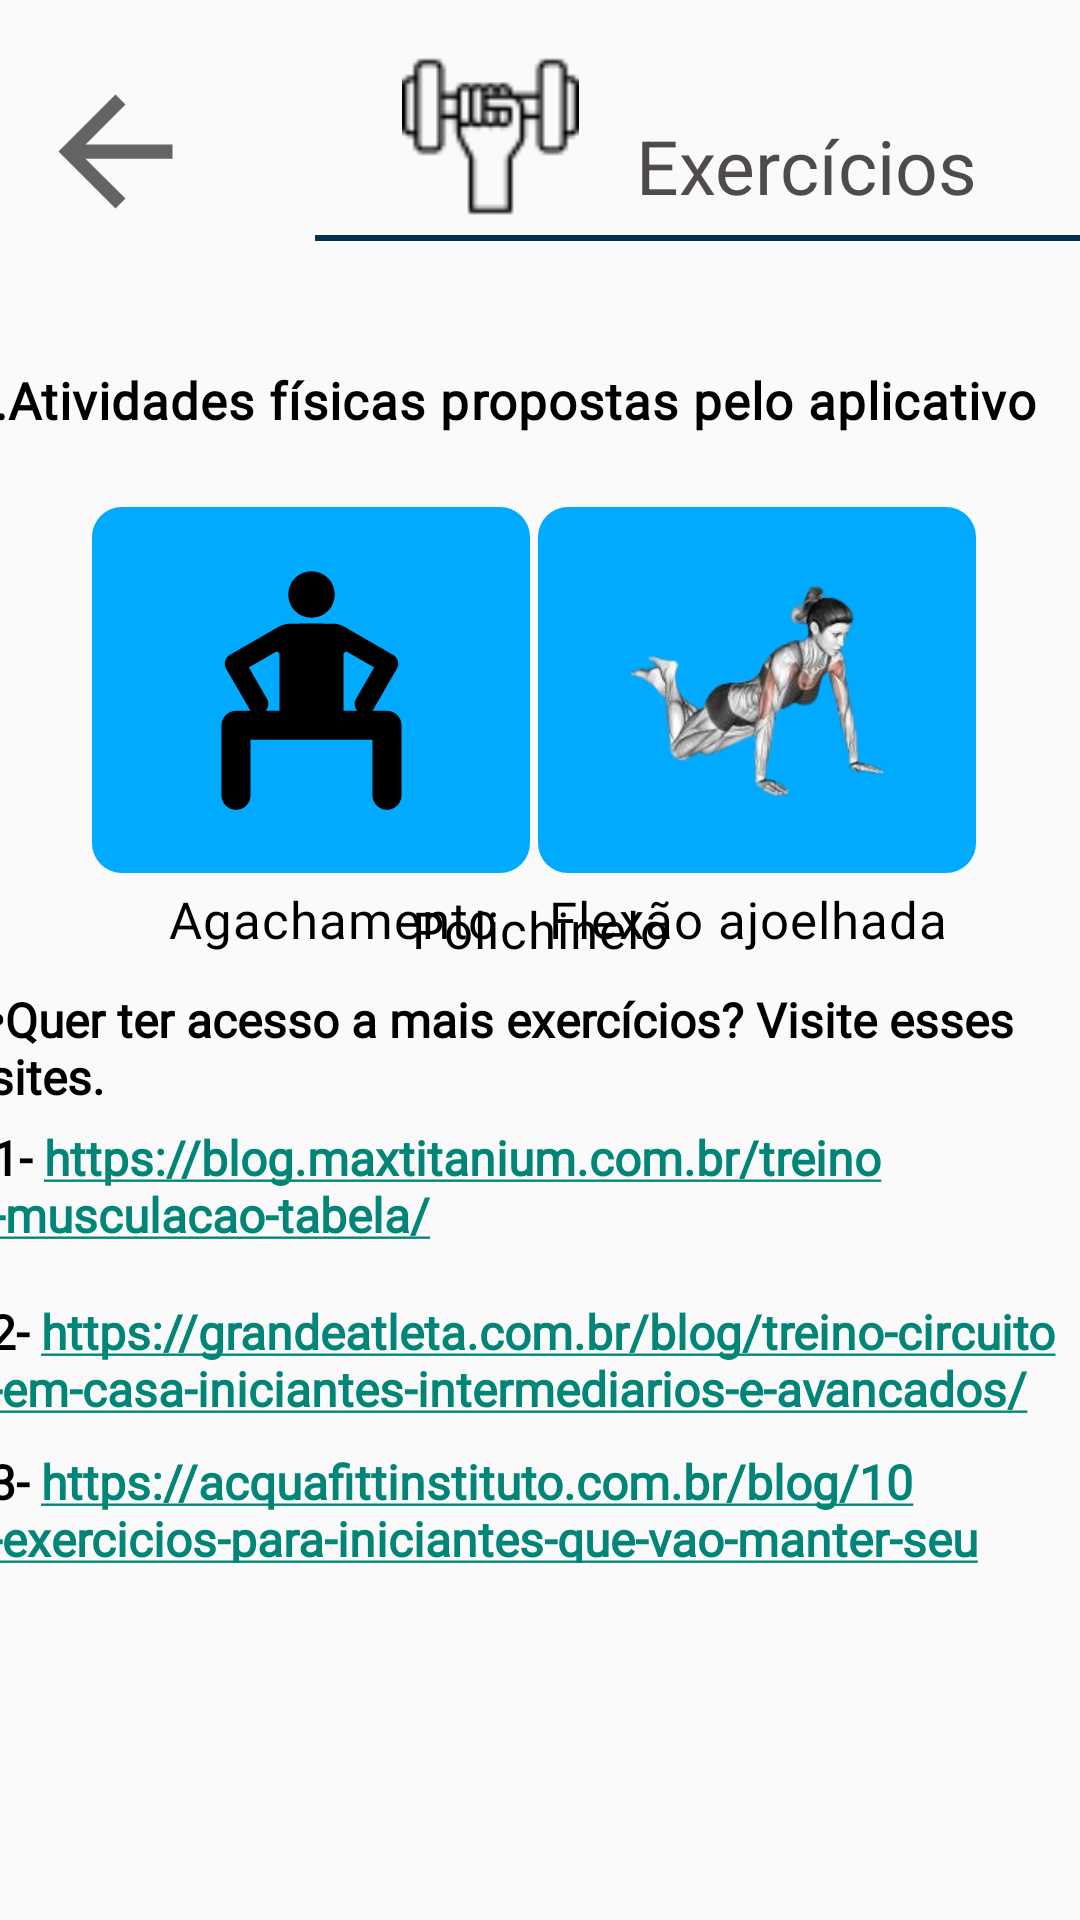

Reconstruct the res/layout file that produces this screen, plus the resources it refers to.
<!-- AndroidManifest.xml: application theme themeApp -->
<!-- res/layout/exercicios_activity.xml -->
<?xml version="1.0" encoding="utf-8"?>
<androidx.constraintlayout.widget.ConstraintLayout xmlns:android="http://schemas.android.com/apk/res/android"
    xmlns:app="http://schemas.android.com/apk/res-auto"
    xmlns:tools="http://schemas.android.com/tools"
    android:layout_width="match_parent"
    android:layout_height="match_parent">


    <FrameLayout
        android:id="@+id/frameLayout3"
        android:layout_width="match_parent"
        android:layout_height="88dp"
        app:layout_constraintEnd_toEndOf="parent"
        app:layout_constraintStart_toStartOf="parent"
        app:layout_constraintTop_toTopOf="parent">

        <androidx.constraintlayout.widget.ConstraintLayout
            android:layout_width="match_parent"
            android:layout_height="match_parent">

            <View
                android:id="@+id/divider3"
                android:layout_width="255dp"
                android:layout_height="2dp"
                android:layout_marginTop="40dp"
                android:background="#052F4E"
                android:backgroundTint="#052F4E"
                app:layout_constraintEnd_toEndOf="parent"
                app:layout_constraintHorizontal_bias="1.0"
                app:layout_constraintStart_toStartOf="parent"
                app:layout_constraintTop_toTopOf="@+id/textView5" />

            <TextView
                android:id="@+id/textView5"
                android:layout_width="wrap_content"
                android:layout_height="wrap_content"
                android:layout_marginEnd="12dp"
                android:text="Exercícios"
                android:textColor="#CF282323"
                android:textSize="25sp"
                app:layout_constraintBottom_toBottomOf="parent"
                app:layout_constraintEnd_toEndOf="parent"
                app:layout_constraintHorizontal_bias="0.382"
                app:layout_constraintStart_toEndOf="@+id/imageView9"
                app:layout_constraintTop_toTopOf="parent"
                app:layout_constraintVertical_bias="0.703" />

            <ImageView
                android:id="@+id/imageView9"
                android:layout_width="69dp"
                android:layout_height="59dp"
                android:layout_marginStart="24dp"
                android:src="@drawable/lupa"
                app:layout_constraintBottom_toBottomOf="parent"
                app:layout_constraintStart_toStartOf="@+id/divider3"
                app:layout_constraintTop_toTopOf="parent"
                app:layout_constraintVertical_bias="0.551"
                app:srcCompat="@drawable/exercicios" />

            <ImageView
                android:id="@+id/voltar"
                android:layout_width="63dp"
                android:layout_height="57dp"
                android:src="?attr/actionModeCloseDrawable"
                app:layout_constraintBottom_toBottomOf="parent"
                app:layout_constraintEnd_toEndOf="parent"
                app:layout_constraintEnd_toStartOf="@+id/divider3"
                app:layout_constraintHorizontal_bias="0.169"
                app:layout_constraintStart_toStartOf="parent"
                app:layout_constraintTop_toTopOf="parent"
                app:layout_constraintVertical_bias="0.709" />
        </androidx.constraintlayout.widget.ConstraintLayout>
    </FrameLayout>

    <TextView
        android:id="@+id/textView40"
        android:layout_width="372dp"
        android:layout_height="37dp"
        android:layout_marginTop="24dp"
        android:fontFamily="@font/inter"
        android:letterSpacing="0.02"
        android:paddingTop="10dp"
        android:text=".Atividades físicas propostas pelo aplicativo"
        android:textColor="@color/black"
        android:textSize="17sp"
        android:textStyle="bold"
        app:layout_constraintEnd_toEndOf="parent"
        app:layout_constraintHorizontal_bias="0.238"
        app:layout_constraintStart_toStartOf="parent"
        app:layout_constraintTop_toBottomOf="@+id/frameLayout3" />

    <androidx.constraintlayout.widget.ConstraintLayout
        android:id="@+id/btnAgach"
        android:layout_width="146dp"
        android:layout_height="122dp"
        android:layout_marginStart="28dp"
        android:layout_marginTop="20dp"
        android:background="@drawable/meta"
        app:layout_constraintEnd_toStartOf="@+id/btnFlex"
        app:layout_constraintHorizontal_bias="0.5"
        app:layout_constraintStart_toStartOf="parent"
        app:layout_constraintTop_toBottomOf="@+id/textView40">

        <ImageView
            android:id="@+id/imageView16"
            android:layout_width="105dp"
            android:layout_height="81dp"
            app:layout_constraintBottom_toBottomOf="parent"
            app:layout_constraintEnd_toEndOf="parent"
            app:layout_constraintStart_toStartOf="parent"
            app:layout_constraintTop_toTopOf="parent"
            app:srcCompat="@drawable/squatting_exercise_exercise_squat_fight_svgrepo_com" />
    </androidx.constraintlayout.widget.ConstraintLayout>

    <androidx.constraintlayout.widget.ConstraintLayout
        android:id="@+id/btnFlex"
        android:layout_width="146dp"
        android:layout_height="122dp"
        android:layout_marginTop="20dp"
        android:layout_marginEnd="32dp"
        android:background="@drawable/meta"
        app:layout_constraintEnd_toEndOf="parent"
        app:layout_constraintHorizontal_bias="0.5"
        app:layout_constraintStart_toEndOf="@+id/btnAgach"
        app:layout_constraintTop_toBottomOf="@+id/textView40" >

        <ImageView
            android:id="@+id/imageView21"
            android:layout_width="wrap_content"
            android:layout_height="wrap_content"
            app:layout_constraintBottom_toBottomOf="parent"
            app:layout_constraintEnd_toEndOf="parent"
            app:layout_constraintHorizontal_bias="0.0"
            app:layout_constraintStart_toStartOf="parent"
            app:layout_constraintTop_toTopOf="parent"
            app:layout_constraintVertical_bias="0.0"
            app:srcCompat="@drawable/pushup" />
    </androidx.constraintlayout.widget.ConstraintLayout>

    <androidx.constraintlayout.widget.ConstraintLayout
        android:id="@+id/btnPoli"
        android:layout_width="146dp"
        android:layout_height="122dp"
        android:layout_marginTop="218dp"
        android:layout_marginBottom="296dp"
        android:background="@drawable/meta"
        app:layout_constraintBottom_toBottomOf="parent"
        app:layout_constraintEnd_toEndOf="parent"
        app:layout_constraintHorizontal_bias="0.497"
        app:layout_constraintStart_toStartOf="parent"
        app:layout_constraintTop_toBottomOf="@+id/textView40">

        <ImageView
            android:id="@+id/imageView20"
            android:layout_width="99dp"
            android:layout_height="95dp"
            app:layout_constraintBottom_toBottomOf="parent"
            app:layout_constraintEnd_toEndOf="parent"
            app:layout_constraintStart_toStartOf="parent"
            app:layout_constraintTop_toTopOf="parent"
            app:srcCompat="@drawable/polichinelo" />
    </androidx.constraintlayout.widget.ConstraintLayout>


    <TextView
        android:id="@+id/textView11"
        android:layout_width="wrap_content"
        android:layout_height="wrap_content"
        android:layout_marginStart="56dp"
        android:layout_marginTop="4dp"

        android:fontFamily="@font/inter_medium"
        android:letterSpacing="0.02"
        android:text="Agachamento"
        android:textColor="@color/black"
        android:textSize="17sp"
        app:layout_constraintStart_toStartOf="parent"
        app:layout_constraintTop_toBottomOf="@+id/btnAgach" />

    <TextView
        android:id="@+id/textView43"
        android:layout_width="wrap_content"
        android:layout_height="wrap_content"
        android:layout_marginTop="4dp"
        android:layout_marginEnd="44dp"
        android:fontFamily="@font/inter_medium"
        android:letterSpacing="0.02"
        android:text="Flexão ajoelhada"
        android:textColor="@color/black"
        android:textSize="17sp"
        app:layout_constraintEnd_toEndOf="parent"
        app:layout_constraintTop_toBottomOf="@+id/btnFlex" />

    <TextView
        android:id="@+id/textView48"
        android:layout_width="wrap_content"
        android:layout_height="wrap_content"
        android:layout_marginTop="4dp"
        android:fontFamily="@font/inter_medium"
        android:letterSpacing="0.02"
        android:text="Polichinelo"
        android:textColor="@color/black"
        android:textSize="17sp"
        app:layout_constraintEnd_toEndOf="parent"
        app:layout_constraintStart_toStartOf="parent"
        app:layout_constraintTop_toBottomOf="@+id/btnPoli" />

    <TextView
        android:id="@+id/textViewLinks"
        android:layout_width="366dp"
        android:layout_height="38dp"
        android:layout_marginStart="24dp"
        android:layout_marginTop="8dp"
        android:layout_marginEnd="24dp"
        android:fontFamily="@font/inter_medium"
        android:text="•Quer ter acesso a mais exercícios? Visite esses sites."
        android:textColor="@color/black"
        android:textSize="16sp"
        android:textStyle="bold"
        app:layout_constraintEnd_toEndOf="parent"
        app:layout_constraintHorizontal_bias="0.523"
        app:layout_constraintStart_toStartOf="parent"
        app:layout_constraintTop_toBottomOf="@+id/textView48" />

    <TextView
        android:id="@+id/textViewLink1"
        android:layout_width="366dp"
        android:layout_height="38dp"
        android:layout_marginStart="24dp"
        android:layout_marginTop="8dp"
        android:layout_marginEnd="24dp"
        android:textStyle="bold"
        android:fontFamily="@font/inter_medium"
        android:text="1- https://blog.maxtitanium.com.br/treino-musculacao-tabela/"
        android:textColor="@color/black"
        android:textSize="16sp"
        android:autoLink="web"
        app:layout_constraintEnd_toEndOf="parent"
        app:layout_constraintStart_toStartOf="parent"
        app:layout_constraintTop_toBottomOf="@+id/textViewLinks" />

    <TextView
        android:id="@+id/textViewLink2"
        android:layout_width="366dp"
        android:layout_height="38dp"
        android:layout_marginStart="24dp"
        android:layout_marginTop="20dp"
        android:layout_marginEnd="24dp"
        android:autoLink="web"
        android:fontFamily="@font/inter_medium"
        android:text="2- https://grandeatleta.com.br/blog/treino-circuito-em-casa-iniciantes-intermediarios-e-avancados/"
        android:textColor="@color/black"
        android:textSize="16sp"
        android:textStyle="bold"
        app:layout_constraintEnd_toEndOf="parent"
        app:layout_constraintHorizontal_bias="0.523"
        app:layout_constraintStart_toStartOf="parent"
        app:layout_constraintTop_toBottomOf="@+id/textViewLink1" />

    <TextView
        android:id="@+id/textViewLink3"
        android:layout_width="366dp"
        android:layout_height="38dp"
        android:layout_marginStart="24dp"
        android:layout_marginTop="12dp"
        android:layout_marginEnd="24dp"
        android:autoLink="web"
        android:fontFamily="@font/inter_medium"
        android:text="3- https://acquafittinstituto.com.br/blog/10-exercicios-para-iniciantes-que-vao-manter-seu-corpo-saudavel/"
        android:textColor="@color/black"
        android:textSize="16sp"
        android:textStyle="bold"
        app:layout_constraintEnd_toEndOf="parent"
        app:layout_constraintHorizontal_bias="0.523"
        app:layout_constraintStart_toStartOf="parent"
        app:layout_constraintTop_toBottomOf="@+id/textViewLink2" />
</androidx.constraintlayout.widget.ConstraintLayout>
<!-- resources referenced by this layout -->
<resources>
  <color name="black">#FF000000</color>
  <!-- drawable exercicios: png bitmap (drawable, 1013 bytes) -->
  <!-- drawable meta (drawable) -->
  <?xml version="1.0" encoding="utf-8"?>
  <shape xmlns:android="http://schemas.android.com/apk/res/android"
      android:shape="rectangle">
      <corners android:radius="10dp" /> 
      <solid android:color="#00ABFF" /> 
  </shape>
  <!-- drawable polichinelo: png bitmap (drawable, 51251 bytes) -->
  <!-- drawable pushup: png bitmap (drawable, 28769 bytes) -->
  <!-- drawable squatting_exercise_exercise_squat_fight_svgrepo_com (drawable) -->
  <vector xmlns:android="http://schemas.android.com/apk/res/android"
      android:width="800dp"
      android:height="800dp"
      android:viewportWidth="256"
      android:viewportHeight="256">
    <path
        android:pathData="M128,26.9m-24.5,0a24.5,24.5 0,1 1,49 0a24.5,24.5 0,1 1,-49 0"
        android:fillColor="#000000"/>
    <path
        android:pathData="M222.8,164.7L222.8,164.7c0,-3.9 -1.5,-7.8 -4.5,-10.8c-3,-3 -6.9,-4.5 -10.8,-4.5H192c0.5,-0.6 1,-1.2 1.4,-1.9l24.5,-42.4c3,-5.1 1.2,-11.7 -3.9,-14.6l-47.5,-27.4c-4.3,-3.1 -9.2,-5 -14.3,-5.5L128,57.5h0h0l-24.2,0.1c-5,0.6 -9.9,2.5 -14.3,5.5L42,90.5c-5.1,3 -6.9,9.5 -3.9,14.6l24.5,42.4c0.4,0.7 0.9,1.3 1.4,1.9H48.5c-3.9,0 -7.8,1.5 -10.8,4.5c-3,3 -4.5,6.9 -4.5,10.8v0l0,73.7c0,8.4 6.8,15.3 15.3,15.3s15.3,-6.8 15.3,-15.3V180H128h64.2v58.4c0,8.4 6.9,15.3 15.3,15.3s15.3,-6.8 15.3,-15.3L222.8,164.7zM94.4,112.5v36.9H79.7c3.1,-3.4 3.8,-8.4 1.4,-12.6L62,103.7l27.7,-16c0.5,-0.3 1,-0.5 1.6,-0.5c1.7,0 3.1,1.4 3.1,3.1V112.5zM161.6,90.3c0,-1.7 1.4,-3.1 3.1,-3.1c0.6,0 1.1,0.2 1.6,0.5l27.7,16l-19.1,33.1c-2.4,4.1 -1.7,9.2 1.4,12.6h-14.6V90.3z"
        android:fillColor="#000000"/>
  </vector>
  <style name="themeApp" parent="Theme.AppCompat.Light.NoActionBar">
  
          <item name="android:statusBarColor">@color/blue</item>
          
      </style>
  <color name="blue">#052F4E</color>
</resources>
